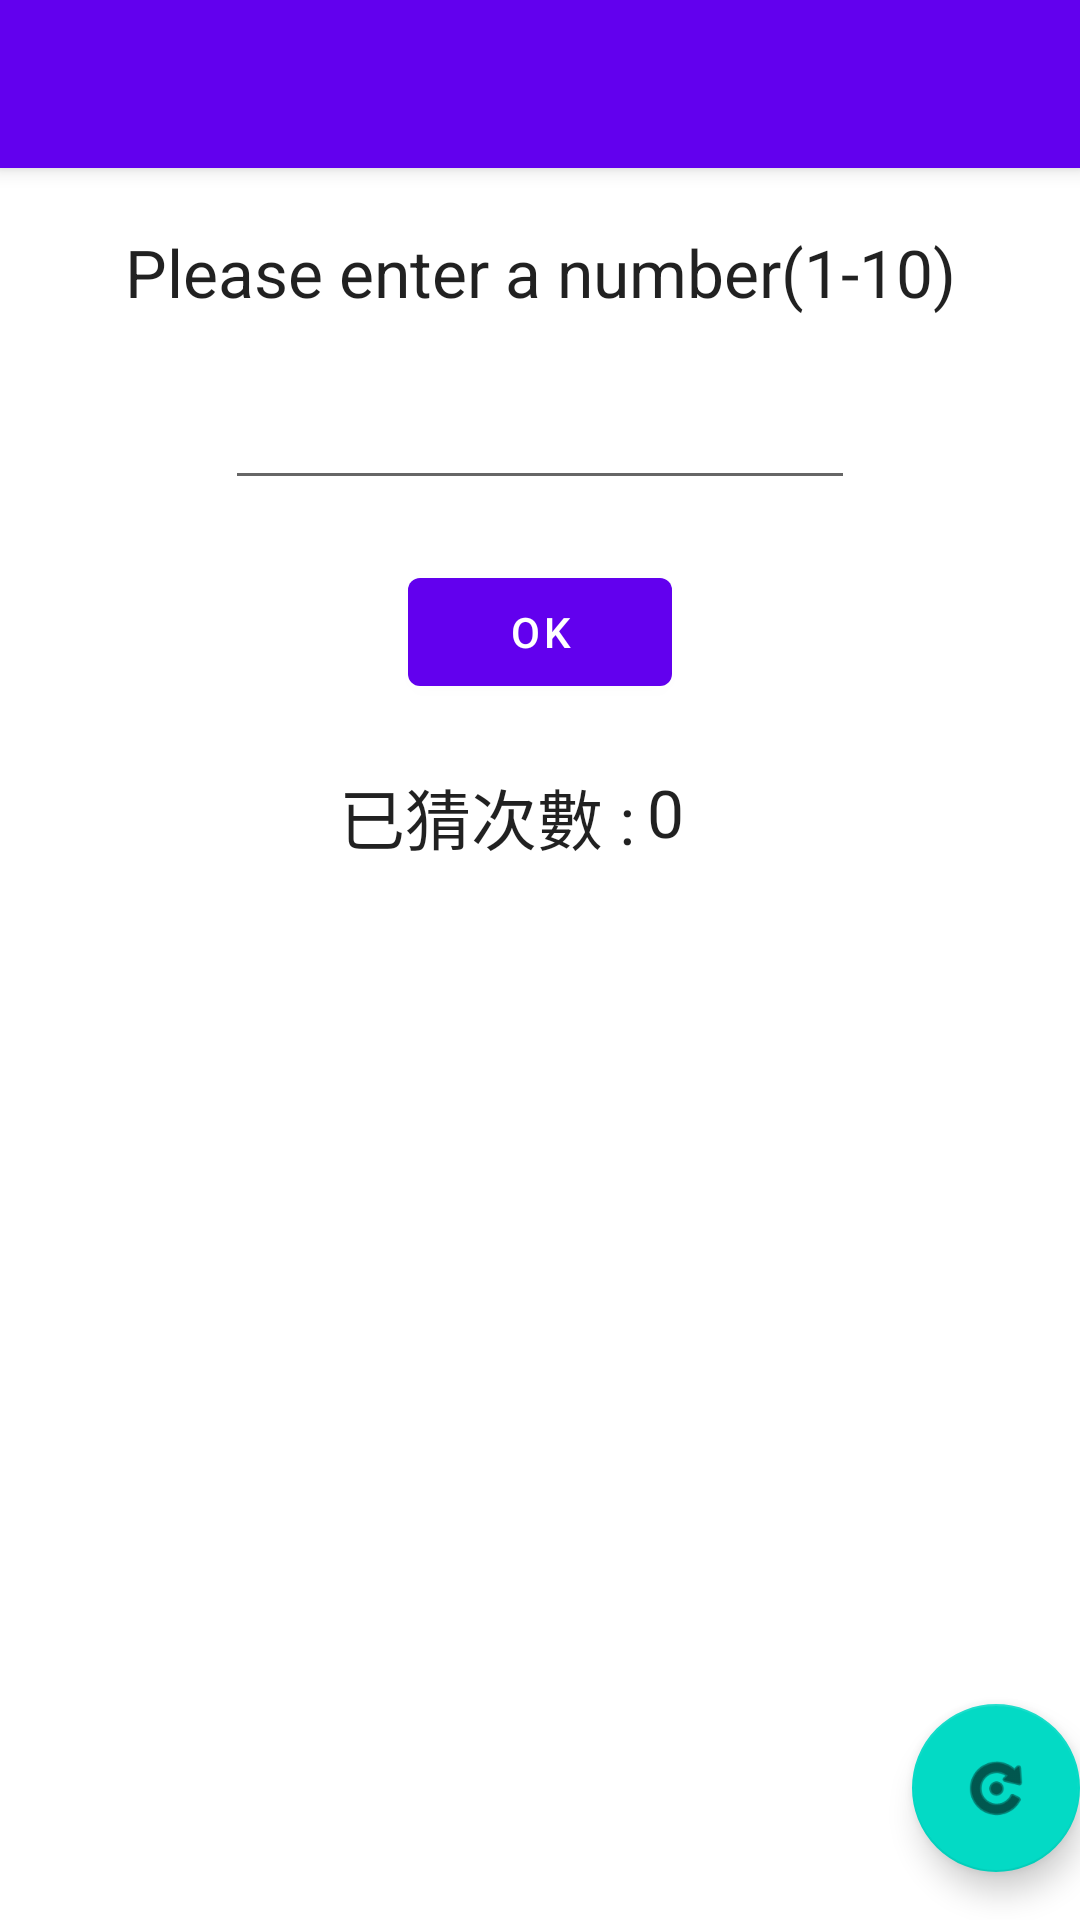

Layout XML and referenced resources for this Android screen:
<!-- AndroidManifest.xml: activity theme Theme.GuessGreenBeanSoup.NoActionBar -->
<!-- res/layout/activity_material.xml -->
<?xml version="1.0" encoding="utf-8"?>
<androidx.coordinatorlayout.widget.CoordinatorLayout xmlns:android="http://schemas.android.com/apk/res/android"
    xmlns:app="http://schemas.android.com/apk/res-auto"
    xmlns:tools="http://schemas.android.com/tools"
    android:layout_width="match_parent"
    android:layout_height="match_parent"
    tools:context=".MaterialActivity">

    <com.google.android.material.appbar.AppBarLayout
        android:layout_width="match_parent"
        android:layout_height="wrap_content"
        android:theme="@style/Theme.GuessGreenBeanSoup.AppBarOverlay">

        <androidx.appcompat.widget.Toolbar
            android:id="@+id/toolbar"
            android:layout_width="match_parent"
            android:layout_height="?attr/actionBarSize"
            android:background="?attr/colorPrimary"
            app:popupTheme="@style/Theme.GuessGreenBeanSoup.PopupOverlay" />

    </com.google.android.material.appbar.AppBarLayout>

    <include layout="@layout/content_material" />

    <com.google.android.material.floatingactionbutton.FloatingActionButton
        android:id="@+id/fab"
        android:layout_width="wrap_content"
        android:layout_height="wrap_content"
        android:layout_gravity="bottom|end"
        android:layout_marginEnd="@dimen/fab_margin"
        android:layout_marginBottom="16dp"
        app:srcCompat="@android:drawable/ic_menu_rotate" />

</androidx.coordinatorlayout.widget.CoordinatorLayout>
<!-- res/layout/content_material.xml (included above) -->
<?xml version="1.0" encoding="utf-8"?>
<androidx.constraintlayout.widget.ConstraintLayout xmlns:android="http://schemas.android.com/apk/res/android"
    xmlns:app="http://schemas.android.com/apk/res-auto"
    xmlns:tools="http://schemas.android.com/tools"
    android:layout_width="match_parent"
    android:layout_height="match_parent"
    app:layout_behavior="@string/appbar_scrolling_view_behavior">

    <TextView
        android:id="@+id/textView2"
        android:layout_width="wrap_content"
        android:layout_height="wrap_content"
        android:layout_marginStart="24dp"
        android:layout_marginTop="20dp"
        android:layout_marginEnd="24dp"
        android:text="@string/please_enter_a_number"
        android:textAppearance="@style/TextAppearance.AppCompat.Large"
        app:layout_constraintEnd_toEndOf="parent"
        app:layout_constraintStart_toStartOf="parent"
        app:layout_constraintTop_toTopOf="parent" />

    <EditText
        android:id="@+id/ed_number"
        android:layout_width="wrap_content"
        android:layout_height="wrap_content"
        android:layout_marginTop="20dp"
        android:ems="10"
        android:inputType="numberDecimal"
        app:layout_constraintEnd_toEndOf="parent"
        app:layout_constraintStart_toStartOf="parent"
        app:layout_constraintTop_toBottomOf="@+id/textView2" />

    <Button
        android:id="@+id/bt_ok"
        android:layout_width="wrap_content"
        android:layout_height="wrap_content"
        android:layout_marginTop="20dp"
        android:onClick="check"
        android:text="@string/ok"
        app:layout_constraintEnd_toEndOf="parent"
        app:layout_constraintStart_toStartOf="parent"
        app:layout_constraintTop_toBottomOf="@+id/ed_number" />

    <TextView
        android:id="@+id/counter"
        android:layout_width="wrap_content"
        android:layout_height="wrap_content"
        android:layout_marginTop="200dp"
        android:layout_marginEnd="132dp"
        android:text="0"
        android:textAppearance="@style/TextAppearance.AppCompat.Large"
        app:layout_constraintEnd_toEndOf="parent"
        app:layout_constraintTop_toTopOf="parent" />

    <TextView
        android:id="@+id/textView4"
        android:layout_width="wrap_content"
        android:layout_height="wrap_content"
        android:layout_marginTop="200dp"
        android:layout_marginEnd="4dp"
        android:text="已猜次數 :"
        android:textAppearance="@style/TextAppearance.AppCompat.Large"
        app:layout_constraintEnd_toStartOf="@+id/counter"
        app:layout_constraintTop_toTopOf="parent" />
</androidx.constraintlayout.widget.ConstraintLayout>
<!-- resources referenced by this layout -->
<resources>
  <string name="ok">ok</string>
  <string name="please_enter_a_number">Please enter a number(1-10)</string>
  <style name="Theme.GuessGreenBeanSoup.AppBarOverlay" parent="ThemeOverlay.AppCompat.Dark.ActionBar" />
  <style name="Theme.GuessGreenBeanSoup.PopupOverlay" parent="ThemeOverlay.AppCompat.Light" />
  <style name="Theme.GuessGreenBeanSoup.NoActionBar">
          <item name="windowActionBar">false</item>
          <item name="windowNoTitle">true</item>
      </style>
</resources>
